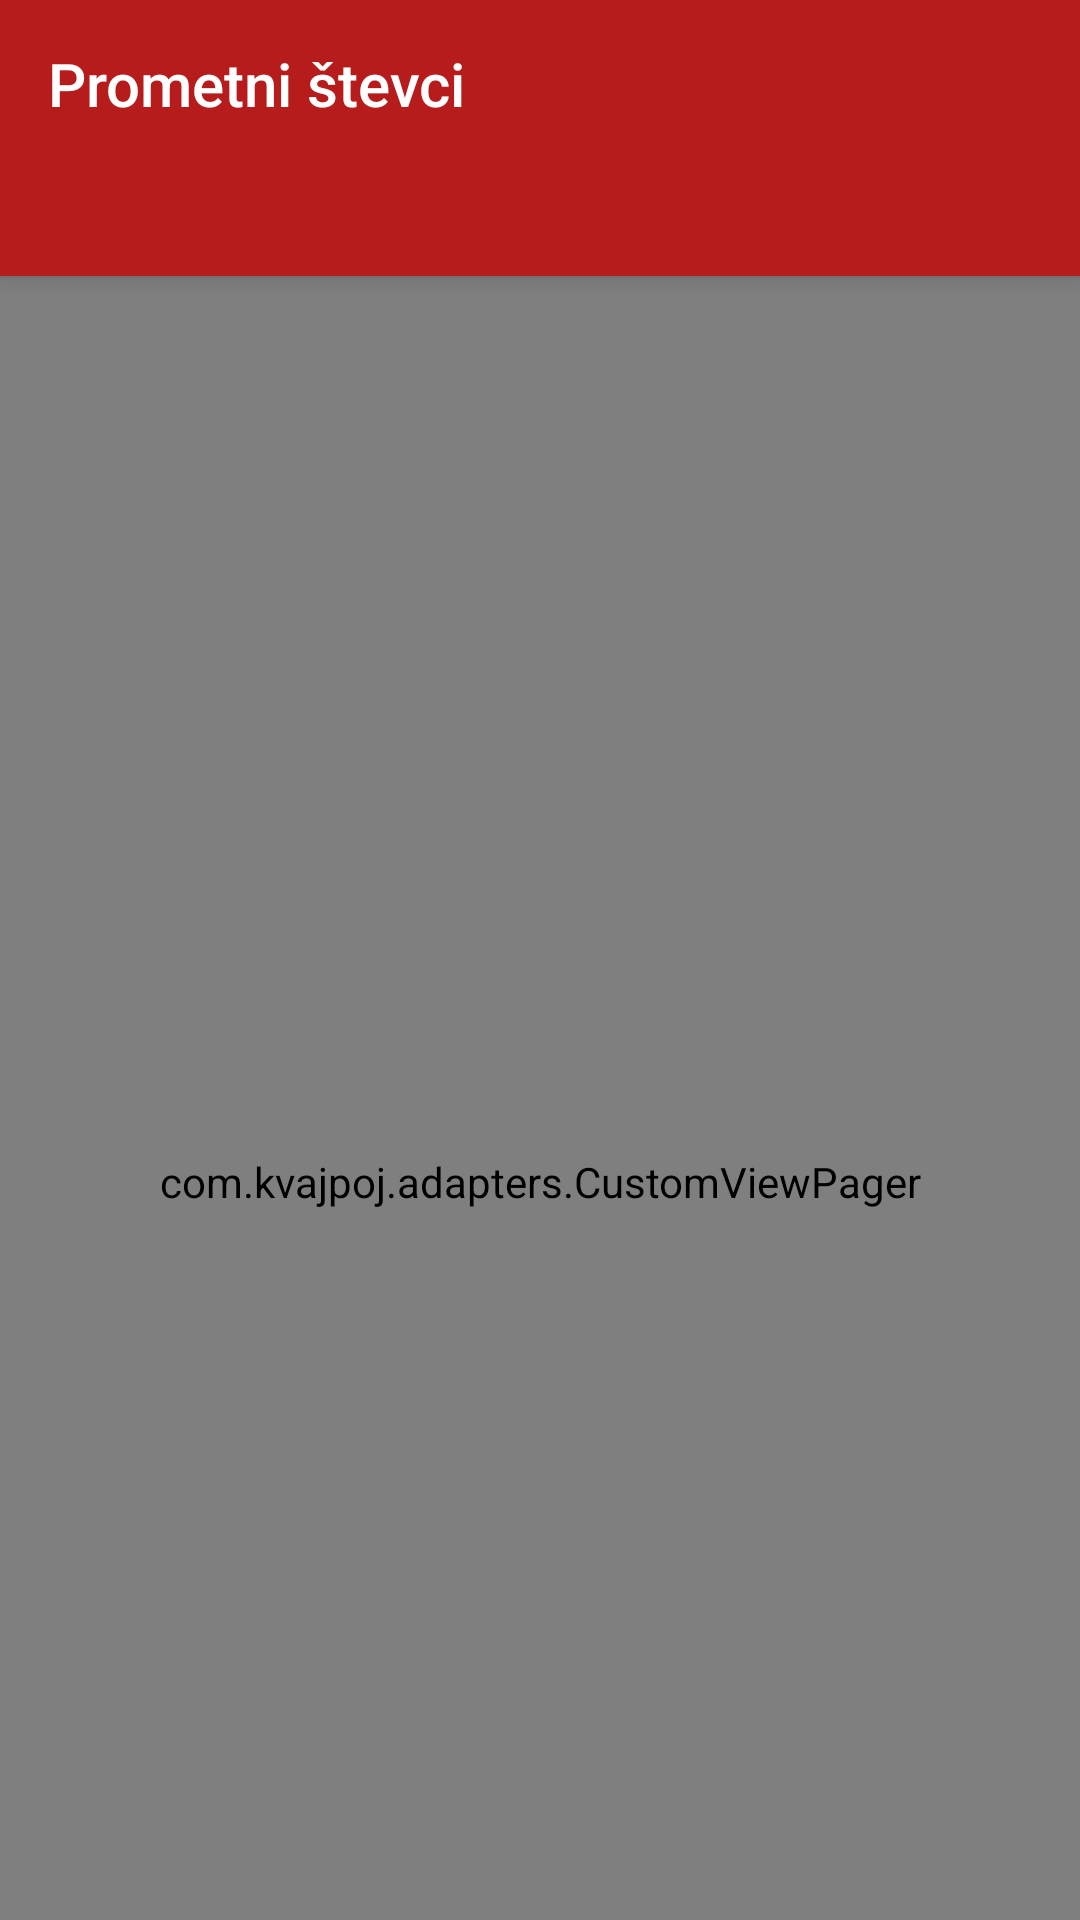

Write the Android layout XML for this screen, with the resource values it uses.
<!-- AndroidManifest.xml: application theme AppTheme -->
<!-- res/layout/activity_main.xml -->
<android.support.v4.widget.DrawerLayout
    android:id="@+id/drawer_layout"
    xmlns:android="http://schemas.android.com/apk/res/android"
    xmlns:app="http://schemas.android.com/apk/res-auto"
    xmlns:fab="http://schemas.android.com/apk/res-auto"
    xmlns:tools="http://schemas.android.com/tools"
    android:layout_width="match_parent"
    android:layout_height="match_parent"
    android:animateLayoutChanges="true"
    tools:context="com.kvajpoj.activities.MainActivity">


    <android.support.design.widget.CoordinatorLayout
        android:id="@+id/coordinator"
        xmlns:android="http://schemas.android.com/apk/res/android"
        xmlns:app="http://schemas.android.com/apk/res-auto"
        xmlns:fab="http://schemas.android.com/apk/res-auto"
        android:layout_width="match_parent"
        android:layout_height="match_parent"
        android:animateLayoutChanges="true">

        <android.support.design.widget.AppBarLayout
            android:id="@+id/app_bar_layout"
            android:layout_width="match_parent"
            android:layout_height="wrap_content"
            android:elevation="8dp"
            android:theme="@style/ThemeOverlay.AppCompat.Dark.ActionBar">

            <FrameLayout
                android:id="@+id/toolbarWrapper"
                android:layout_width="match_parent"
                android:layout_height="wrap_content"
                app:layout_collapseMode="pin"
                app:layout_scrollFlags="scroll|enterAlways">

                <android.support.v7.widget.Toolbar
                    android:id="@+id/app_bar"
                    android:layout_width="match_parent"
                    android:layout_height="?attr/actionBarSize"
                    android:theme="@style/ThemeOverlay.AppCompat.Dark.ActionBar">

                    <TextView
                        style="@style/Base.TextAppearance.Widget.AppCompat.Toolbar.Title"
                        android:layout_width="match_parent"
                        android:layout_height="wrap_content"
                        android:text="@string/title_counters"/>

                </android.support.v7.widget.Toolbar>

                <include layout="@layout/search_view"/>

            </FrameLayout>

            <android.support.design.widget.TabLayout
                android:id="@+id/tabs"
                android:layout_width="match_parent"
                android:layout_height="36dp"
                android:background="@color/colorPrimary"
                android:elevation="0dp"
                android:overScrollMode="never"
                android:nestedScrollingEnabled="false"
                android:paddingLeft="6dp"
                app:paddingStart="6dp"/>


        </android.support.design.widget.AppBarLayout>


        <com.kvajpoj.adapters.CustomViewPager
            android:id="@+id/viewPager"
            style="@style/Base.TextAppearance.Widget.AppCompat.Toolbar.Title"
            android:layout_width="match_parent"
            android:layout_height="match_parent"
            android:layout_below="@+id/app_bar_layout"
            app:layout_behavior="@string/appbar_scrolling_view_behavior"/>


        
    </android.support.design.widget.CoordinatorLayout>
</android.support.v4.widget.DrawerLayout>
<!-- res/layout/search_view.xml (included above) -->
<?xml version="1.0" encoding="utf-8"?>
<android.support.v7.widget.CardView
    xmlns:android="http://schemas.android.com/apk/res/android"
    xmlns:app="http://schemas.android.com/apk/res-auto"
    xmlns:card_view="http://schemas.android.com/apk/res-auto"
    xmlns:tools="http://schemas.android.com/tools"
    android:id="@+id/card_search"
    android:layout_width="match_parent"
    android:layout_height="wrap_content"
    android:layout_margin="4dp"
    android:visibility="invisible"
    tools:visibility="visible"

    card_view:cardBackgroundColor="@android:color/white"
    card_view:cardCornerRadius="2dp">

    <RelativeLayout
        android:layout_width="match_parent"
        android:layout_height="wrap_content">

        <LinearLayout
            android:id="@+id/linearLayout_search"
            android:layout_width="match_parent"
            android:layout_height="48dp">

            <ImageView
                android:id="@+id/image_search_back"
                android:layout_width="48dp"
                android:layout_height="48dp"
                android:background="?android:attr/selectableItemBackground"
                android:clickable="true"
                android:padding="12dp"
                android:src="@drawable/ic_back_arrow"/>

            <EditText
                android:textCursorDrawable="@null"
                android:id="@+id/edit_text_search"
                android:layout_width="0dp"
                android:layout_height="match_parent"
                android:layout_weight="1"
                android:background="#fff"
                android:textColor="@color/colorTextSecondary"
                android:gravity="center_vertical"
                android:hint="@string/search_counters_hint"
                android:textColorHint="@android:color/secondary_text_light_nodisable"
                android:imeOptions="actionSearch"
                android:inputType="text"
                android:paddingLeft="12dp"
                android:textSize="20sp"
                android:paddingRight="8dp"
                android:singleLine="true"
                android:textIsSelectable="false"/>

            <ImageView
                android:id="@+id/clearSearch"
                android:layout_width="48dp"
                android:layout_height="48dp"
                android:background="?android:attr/selectableItemBackground"
                android:clickable="true"
                android:padding="12dp"
                android:src="@drawable/ic_close"/>
        </LinearLayout>
    </RelativeLayout>
</android.support.v7.widget.CardView>
<!-- resources referenced by this layout -->
<resources>
  <color name="colorAccent">#ffffff</color>
  <color name="colorPrimary">#b71c1c</color>
  <color name="colorTextSecondary">#727272</color>
  <!-- drawable ic_back_arrow: png bitmap (drawable-hdpi, 497 bytes) -->
  <!-- drawable ic_close: png bitmap (drawable-hdpi, 654 bytes) -->
  <string name="search_counters_hint">Iskanje</string>
  <string name="title_counters">Prometni števci</string>
  <style name="AppTheme" parent="@style/Theme.AppCompat.NoActionBar">
          
          <item name="preferenceTheme">@style/PreferenceThemeOverlay.v14.Material</item>
          <item name="colorPrimaryDark">@color/colorPrimaryDark</item>
          <item name="colorPrimary">@color/colorPrimary</item>
          <item name="colorAccent">@color/colorAccent</item>
          <item name="android:textColorPrimary">@drawable/text_color_states</item>
          <item name="colorButtonNormal">@drawable/button_color_state</item>
          <item name="android:buttonStyle">@style/AppButtonStyle</item>
      </style>
  <color name="colorPrimaryDark">#9c2020</color>
  <!-- drawable text_color_states (drawable) -->
  <?xml version="1.0" encoding="utf-8"?>
  <selector xmlns:android="http://schemas.android.com/apk/res/android">
      <item android:state_enabled="false" android:color="@color/colorTextSecondary" />
      <item android:color="@color/colorAccent"/>
  </selector>
  <!-- drawable button_color_state (drawable) -->
  <?xml version="1.0" encoding="utf-8"?>
  <selector xmlns:android="http://schemas.android.com/apk/res/android">
      
      <item android:state_enabled="false" android:color="@color/colorPrimaryDark"/>
  
      
      <item android:color="@color/colorTextSecondary"/>
  </selector>
  <style name="AppButtonStyle" parent="Widget.AppCompat.Button">
          <item name="android:textColor">@drawable/button_color_state</item>
      </style>
</resources>
